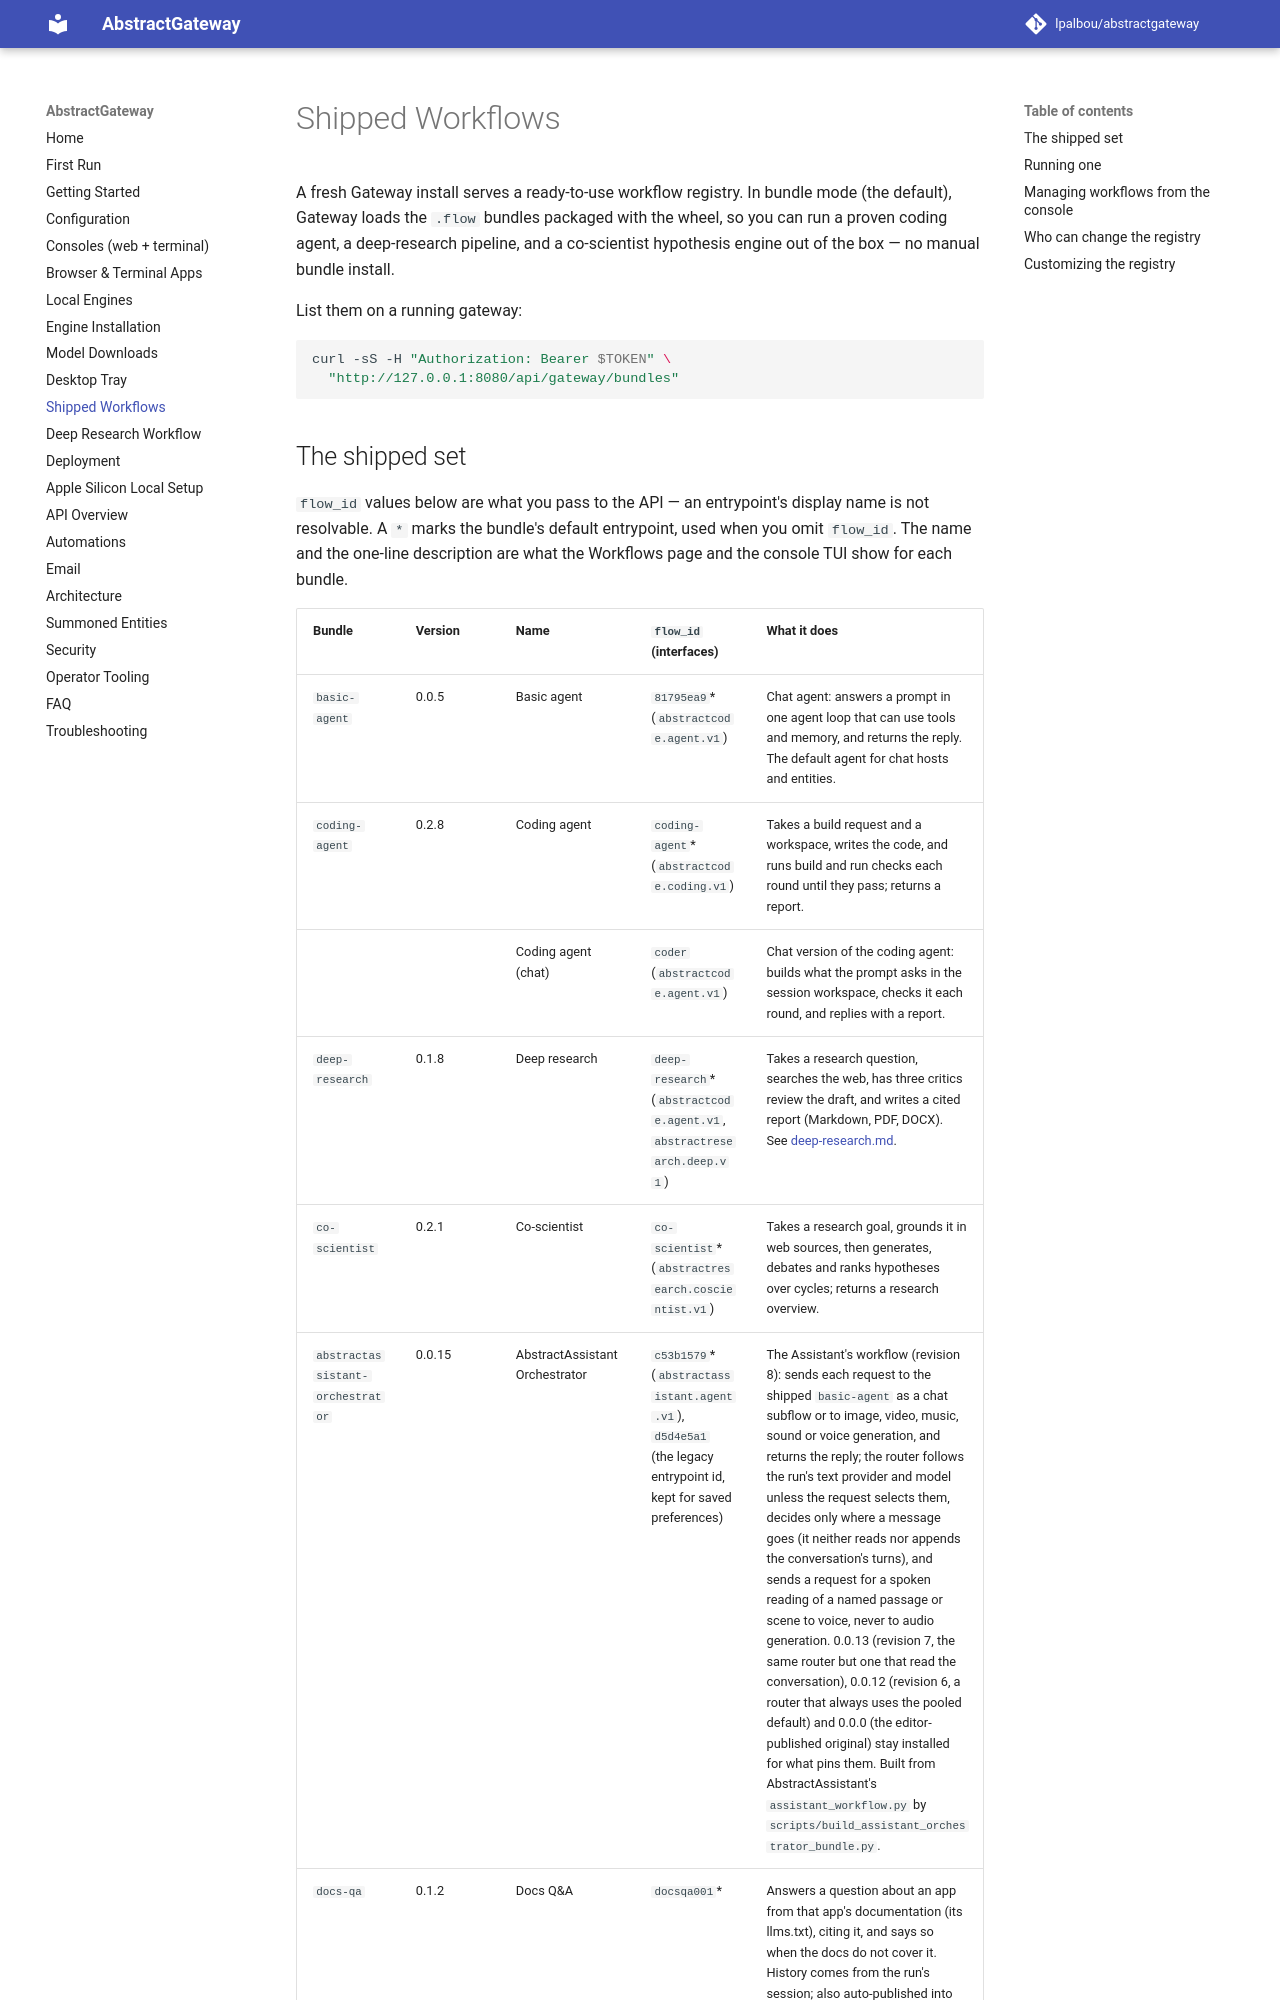

repository: lpalbou/AbstractGateway · page: shipped-workflows/index.html · generator: mkdocs

# Shipped Workflows

A fresh Gateway install serves a ready-to-use workflow registry. In bundle
mode (the default), Gateway loads the `.flow` bundles packaged with the wheel,
so you can run a proven coding agent, a deep-research pipeline, and a
co-scientist hypothesis engine out of the box — no manual bundle install.

List them on a running gateway:

```bash
curl -sS -H "Authorization: Bearer $TOKEN" \
  "http://127.0.0.1:8080/api/gateway/bundles"
```
